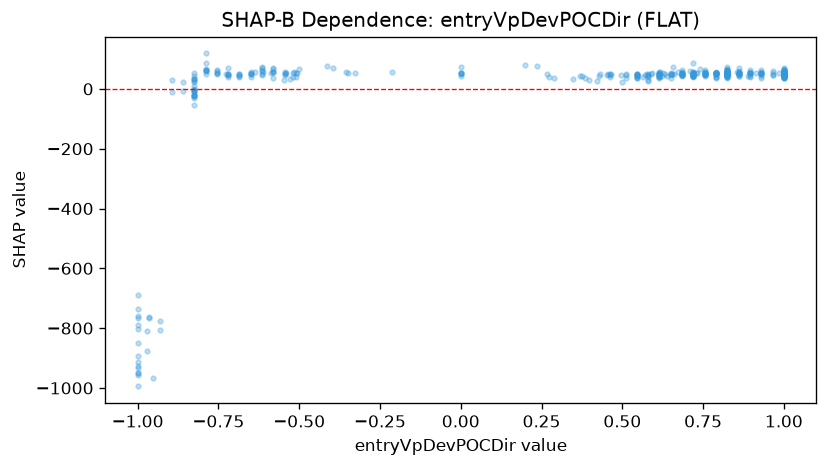

Values plotted in this chart, from the file beside it:
feature_value, shap_value
0.79, 53.16
1.0, 53.1
1.0, 50.69
0.86, 50.54
-0.615, 63.32
0.895, 54.82
0.545, 46.11
0.825, 51.28
1.0, 44.14
0.86, 51.81
-0.2133, 55.37
1.0, 53.71
1.0, 49.47
0.825, 52.72
1.0, 48.86
1.0, 51.95
1.0, 52.87
0.6247, 52.29
0.86, 51.87
0.86, 50.33
-0.86, -8.22
0.615, 39.97
0.86, 52.14
0.93, 53.43
0.0, 52.32
-0.65, 49.41
0.93, 53.47
0.65, 49.95
-0.5193, 54.69
0.72, 41.48
-0.755, 53.2
0.58, 38.17
0.825, 51.92
0.7282, 52.64
0.51, 46.97
0.755, 52.45
-0.93, -807.6
1.0, 52.72
0.965, 52.24
1.0, 44.07
0.4626, 38.6
0.79, 53.12
1.0, 56.07
1.0, 51.44
-0.79, 61.64
0.72, 41.83
0.0, 52.04
0.685, 56.16
0.2369, 75.84
0.825, 51.26
0.685, 47.26
0.825, 51.88
0.6392, 41.84
0.685, 53.23
0.615, 48.92
1.0, 51.69
1.0, 53.4
0.79, 56.81
0.895, 53.7
1.0, 51.94
... 378 more rows
